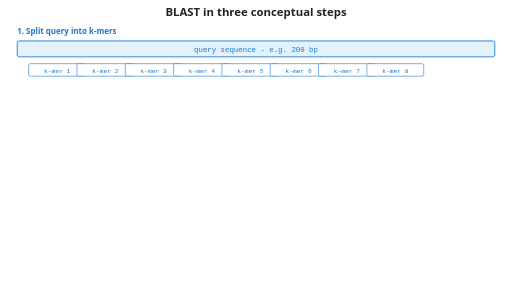
t = 0.00 s
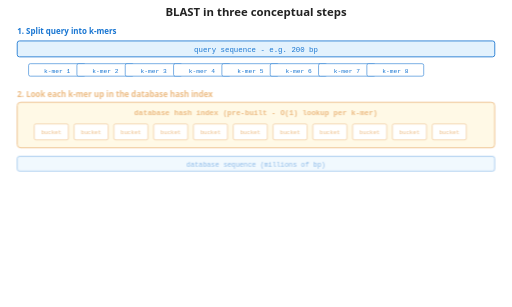
t = 1.20 s
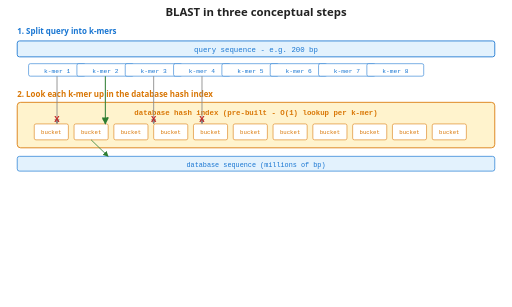
t = 2.35 s
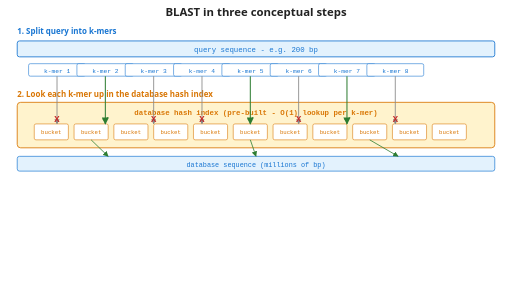
t = 3.55 s
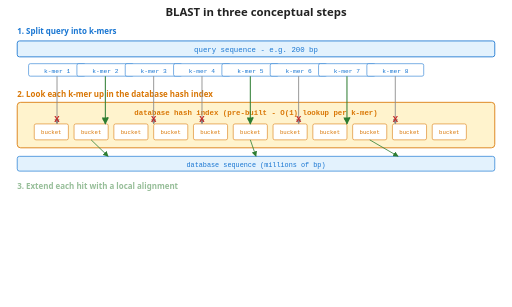
t = 4.20 s
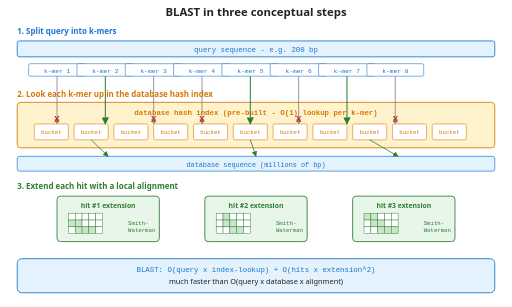
t = 5.90 s

The animated SVG that drew these frames (rendered in a browser with its animation timeline set to each time). Animation: 17 SMIL elements (animate=17); one cycle of 5.90 s.

<?xml version="1.0" encoding="UTF-8"?>
<svg xmlns="http://www.w3.org/2000/svg" viewBox="0 0 900 540" font-family="system-ui, -apple-system, sans-serif">
  <defs>
    <marker id="arrow-blue" viewBox="0 0 10 10" refX="9" refY="5" markerWidth="7" markerHeight="7" orient="auto-start-reverse">
      <path d="M 0 0 L 10 5 L 0 10 z" fill="#1976d2"/>
    </marker>
    <marker id="arrow-green" viewBox="0 0 10 10" refX="9" refY="5" markerWidth="7" markerHeight="7" orient="auto-start-reverse">
      <path d="M 0 0 L 10 5 L 0 10 z" fill="#2e7d32"/>
    </marker>
    <marker id="arrow-grey" viewBox="0 0 10 10" refX="9" refY="5" markerWidth="6" markerHeight="6" orient="auto-start-reverse">
      <path d="M 0 0 L 10 5 L 0 10 z" fill="#888"/>
    </marker>
  </defs>

  <!-- Title (always visible) -->
  <text x="450" y="28" text-anchor="middle" font-size="20" font-weight="600" fill="#222">
    BLAST in three conceptual steps
  </text>

  <!-- ===================== STAGE 1: Query split into k-mers ===================== -->
  <g>
    <text x="30" y="60" font-size="14" font-weight="600" fill="#1976d2">
      1. Split query into k-mers
    </text>

    <!-- Query bar -->
    <rect x="30" y="72" width="840" height="28" rx="4" fill="#e3f2fd" stroke="#1976d2" stroke-width="1.5"/>
    <text x="450" y="91" text-anchor="middle" font-size="13" fill="#1976d2" font-family="ui-monospace, monospace">
      query sequence - e.g. 200 bp
    </text>

    <!-- k-mer boxes (overlapping) -->
    <g font-family="ui-monospace, monospace" font-size="11" fill="#1976d2">
      <rect x="50"  y="112" width="100" height="22" rx="3" fill="#fff" stroke="#1976d2"/>
      <text x="100" y="128" text-anchor="middle">k-mer 1</text>

      <rect x="135" y="112" width="100" height="22" rx="3" fill="#fff" stroke="#1976d2"/>
      <text x="185" y="128" text-anchor="middle">k-mer 2</text>

      <rect x="220" y="112" width="100" height="22" rx="3" fill="#fff" stroke="#1976d2"/>
      <text x="270" y="128" text-anchor="middle">k-mer 3</text>

      <rect x="305" y="112" width="100" height="22" rx="3" fill="#fff" stroke="#1976d2"/>
      <text x="355" y="128" text-anchor="middle">k-mer 4</text>

      <rect x="390" y="112" width="100" height="22" rx="3" fill="#fff" stroke="#1976d2"/>
      <text x="440" y="128" text-anchor="middle">k-mer 5</text>

      <rect x="475" y="112" width="100" height="22" rx="3" fill="#fff" stroke="#1976d2"/>
      <text x="525" y="128" text-anchor="middle">k-mer 6</text>

      <rect x="560" y="112" width="100" height="22" rx="3" fill="#fff" stroke="#1976d2"/>
      <text x="610" y="128" text-anchor="middle">k-mer 7</text>

      <rect x="645" y="112" width="100" height="22" rx="3" fill="#fff" stroke="#1976d2"/>
      <text x="695" y="128" text-anchor="middle">k-mer 8</text>
    </g>
  </g>

  <!-- ===================== STAGE 2: Hash index lookup (appears at t=1s) ===================== -->
  <g opacity="0">
    <animate attributeName="opacity" from="0" to="1" begin="1s" dur="0.4s" fill="freeze"/>

    <text x="30" y="170" font-size="14" font-weight="600" fill="#d97706">
      2. Look each k-mer up in the database hash index
    </text>

    <!-- Hash index box -->
    <rect x="30" y="180" width="840" height="80" rx="6" fill="#fff3cd" stroke="#d97706" stroke-width="1.5"/>
    <text x="450" y="202" text-anchor="middle" font-size="13" font-weight="600" fill="#d97706" font-family="ui-monospace, monospace">
      database hash index (pre-built - O(1) lookup per k-mer)
    </text>

    <!-- bucket cells -->
    <g font-family="ui-monospace, monospace" font-size="10" fill="#d97706">
      <rect x="60"  y="218" width="60" height="28" rx="3" fill="#fff" stroke="#d97706"/>
      <text x="90"  y="236" text-anchor="middle">bucket</text>
      <rect x="130" y="218" width="60" height="28" rx="3" fill="#fff" stroke="#d97706"/>
      <text x="160" y="236" text-anchor="middle">bucket</text>
      <rect x="200" y="218" width="60" height="28" rx="3" fill="#fff" stroke="#d97706"/>
      <text x="230" y="236" text-anchor="middle">bucket</text>
      <rect x="270" y="218" width="60" height="28" rx="3" fill="#fff" stroke="#d97706"/>
      <text x="300" y="236" text-anchor="middle">bucket</text>
      <rect x="340" y="218" width="60" height="28" rx="3" fill="#fff" stroke="#d97706"/>
      <text x="370" y="236" text-anchor="middle">bucket</text>
      <rect x="410" y="218" width="60" height="28" rx="3" fill="#fff" stroke="#d97706"/>
      <text x="440" y="236" text-anchor="middle">bucket</text>
      <rect x="480" y="218" width="60" height="28" rx="3" fill="#fff" stroke="#d97706"/>
      <text x="510" y="236" text-anchor="middle">bucket</text>
      <rect x="550" y="218" width="60" height="28" rx="3" fill="#fff" stroke="#d97706"/>
      <text x="580" y="236" text-anchor="middle">bucket</text>
      <rect x="620" y="218" width="60" height="28" rx="3" fill="#fff" stroke="#d97706"/>
      <text x="650" y="236" text-anchor="middle">bucket</text>
      <rect x="690" y="218" width="60" height="28" rx="3" fill="#fff" stroke="#d97706"/>
      <text x="720" y="236" text-anchor="middle">bucket</text>
      <rect x="760" y="218" width="60" height="28" rx="3" fill="#fff" stroke="#d97706"/>
      <text x="790" y="236" text-anchor="middle">bucket</text>
    </g>

    <!-- Lookup arrows from each k-mer to the hash index (staggered 0.3s apart, starting 1.2s) -->
    <!-- k-mer 1 -> miss -->
    <g opacity="0">
      <animate attributeName="opacity" from="0" to="1" begin="1.2s" dur="0.25s" fill="freeze"/>
      <line x1="100" y1="134" x2="100" y2="218" stroke="#888" stroke-width="1.5" marker-end="url(#arrow-grey)"/>
      <text x="100" y="214" text-anchor="middle" font-size="14" fill="#c62828" font-weight="700">X</text>
    </g>
    <!-- k-mer 2 -> hit -->
    <g opacity="0">
      <animate attributeName="opacity" from="0" to="1" begin="1.5s" dur="0.25s" fill="freeze"/>
      <line x1="185" y1="134" x2="185" y2="218" stroke="#2e7d32" stroke-width="1.8" marker-end="url(#arrow-green)"/>
      <text x="185" y="214" text-anchor="middle" font-size="14" fill="#2e7d32" font-weight="700">&#10003;</text>
    </g>
    <!-- k-mer 3 -> miss -->
    <g opacity="0">
      <animate attributeName="opacity" from="0" to="1" begin="1.8s" dur="0.25s" fill="freeze"/>
      <line x1="270" y1="134" x2="270" y2="218" stroke="#888" stroke-width="1.5" marker-end="url(#arrow-grey)"/>
      <text x="270" y="214" text-anchor="middle" font-size="14" fill="#c62828" font-weight="700">X</text>
    </g>
    <!-- k-mer 4 -> miss -->
    <g opacity="0">
      <animate attributeName="opacity" from="0" to="1" begin="2.1s" dur="0.25s" fill="freeze"/>
      <line x1="355" y1="134" x2="355" y2="218" stroke="#888" stroke-width="1.5" marker-end="url(#arrow-grey)"/>
      <text x="355" y="214" text-anchor="middle" font-size="14" fill="#c62828" font-weight="700">X</text>
    </g>
    <!-- k-mer 5 -> hit -->
    <g opacity="0">
      <animate attributeName="opacity" from="0" to="1" begin="2.4s" dur="0.25s" fill="freeze"/>
      <line x1="440" y1="134" x2="440" y2="218" stroke="#2e7d32" stroke-width="1.8" marker-end="url(#arrow-green)"/>
      <text x="440" y="214" text-anchor="middle" font-size="14" fill="#2e7d32" font-weight="700">&#10003;</text>
    </g>
    <!-- k-mer 6 -> miss -->
    <g opacity="0">
      <animate attributeName="opacity" from="0" to="1" begin="2.7s" dur="0.25s" fill="freeze"/>
      <line x1="525" y1="134" x2="525" y2="218" stroke="#888" stroke-width="1.5" marker-end="url(#arrow-grey)"/>
      <text x="525" y="214" text-anchor="middle" font-size="14" fill="#c62828" font-weight="700">X</text>
    </g>
    <!-- k-mer 7 -> hit -->
    <g opacity="0">
      <animate attributeName="opacity" from="0" to="1" begin="3.0s" dur="0.25s" fill="freeze"/>
      <line x1="610" y1="134" x2="610" y2="218" stroke="#2e7d32" stroke-width="1.8" marker-end="url(#arrow-green)"/>
      <text x="610" y="214" text-anchor="middle" font-size="14" fill="#2e7d32" font-weight="700">&#10003;</text>
    </g>
    <!-- k-mer 8 -> miss -->
    <g opacity="0">
      <animate attributeName="opacity" from="0" to="1" begin="3.3s" dur="0.25s" fill="freeze"/>
      <line x1="695" y1="134" x2="695" y2="218" stroke="#888" stroke-width="1.5" marker-end="url(#arrow-grey)"/>
      <text x="695" y="214" text-anchor="middle" font-size="14" fill="#c62828" font-weight="700">X</text>
    </g>

    <!-- Database sequence band (appears with stage 2) -->
    <rect x="30" y="275" width="840" height="26" rx="4" fill="#e3f2fd" stroke="#1976d2" stroke-width="1.2"/>
    <text x="450" y="293" text-anchor="middle" font-size="12" fill="#1976d2" font-family="ui-monospace, monospace">
      database sequence (millions of bp)
    </text>

    <!-- annotation arrows from hash-index bucket to database positions for the 3 hits -->
    <g opacity="0">
      <animate attributeName="opacity" from="0" to="1" begin="1.7s" dur="0.25s" fill="freeze"/>
      <line x1="160" y1="246" x2="190" y2="275" stroke="#2e7d32" stroke-width="1.4" marker-end="url(#arrow-green)"/>
    </g>
    <g opacity="0">
      <animate attributeName="opacity" from="0" to="1" begin="2.6s" dur="0.25s" fill="freeze"/>
      <line x1="440" y1="246" x2="450" y2="275" stroke="#2e7d32" stroke-width="1.4" marker-end="url(#arrow-green)"/>
    </g>
    <g opacity="0">
      <animate attributeName="opacity" from="0" to="1" begin="3.2s" dur="0.25s" fill="freeze"/>
      <line x1="650" y1="246" x2="700" y2="275" stroke="#2e7d32" stroke-width="1.4" marker-end="url(#arrow-green)"/>
    </g>
  </g>

  <!-- ===================== STAGE 3: Extend each hit (appears at t=4s) ===================== -->
  <g opacity="0">
    <animate attributeName="opacity" from="0" to="1" begin="4s" dur="0.4s" fill="freeze"/>

    <text x="30" y="332" font-size="14" font-weight="600" fill="#2e7d32">
      3. Extend each hit with a local alignment
    </text>
  </g>

  <!-- extension box 1 (4.2s) -->
  <g opacity="0">
    <animate attributeName="opacity" from="0" to="1" begin="4.2s" dur="0.3s" fill="freeze"/>
    <rect x="100" y="345" width="180" height="80" rx="6" fill="#e8f5e9" stroke="#2e7d32" stroke-width="1.5"/>
    <text x="190" y="365" text-anchor="middle" font-size="12" font-weight="600" fill="#2e7d32">hit #1 extension</text>
    <!-- tiny matrix -->
    <g stroke="#2e7d32" stroke-width="0.8" fill="#fff">
      <rect x="120" y="375" width="12" height="12"/>
      <rect x="132" y="375" width="12" height="12"/>
      <rect x="144" y="375" width="12" height="12"/>
      <rect x="156" y="375" width="12" height="12"/>
      <rect x="168" y="375" width="12" height="12"/>
      <rect x="120" y="387" width="12" height="12" fill="#c8e6c9"/>
      <rect x="132" y="387" width="12" height="12" fill="#c8e6c9"/>
      <rect x="144" y="387" width="12" height="12"/>
      <rect x="156" y="387" width="12" height="12"/>
      <rect x="168" y="387" width="12" height="12"/>
      <rect x="120" y="399" width="12" height="12"/>
      <rect x="132" y="399" width="12" height="12" fill="#c8e6c9"/>
      <rect x="144" y="399" width="12" height="12" fill="#c8e6c9"/>
      <rect x="156" y="399" width="12" height="12" fill="#c8e6c9"/>
      <rect x="168" y="399" width="12" height="12"/>
    </g>
    <text x="225" y="395" font-size="10" fill="#2e7d32" font-family="ui-monospace, monospace">Smith-</text>
    <text x="225" y="408" font-size="10" fill="#2e7d32" font-family="ui-monospace, monospace">Waterman</text>
  </g>

  <!-- extension box 2 (4.6s) -->
  <g opacity="0">
    <animate attributeName="opacity" from="0" to="1" begin="4.6s" dur="0.3s" fill="freeze"/>
    <rect x="360" y="345" width="180" height="80" rx="6" fill="#e8f5e9" stroke="#2e7d32" stroke-width="1.5"/>
    <text x="450" y="365" text-anchor="middle" font-size="12" font-weight="600" fill="#2e7d32">hit #2 extension</text>
    <g stroke="#2e7d32" stroke-width="0.8" fill="#fff">
      <rect x="380" y="375" width="12" height="12"/>
      <rect x="392" y="375" width="12" height="12" fill="#c8e6c9"/>
      <rect x="404" y="375" width="12" height="12"/>
      <rect x="416" y="375" width="12" height="12"/>
      <rect x="428" y="375" width="12" height="12"/>
      <rect x="380" y="387" width="12" height="12"/>
      <rect x="392" y="387" width="12" height="12" fill="#c8e6c9"/>
      <rect x="404" y="387" width="12" height="12" fill="#c8e6c9"/>
      <rect x="416" y="387" width="12" height="12"/>
      <rect x="428" y="387" width="12" height="12"/>
      <rect x="380" y="399" width="12" height="12"/>
      <rect x="392" y="399" width="12" height="12"/>
      <rect x="404" y="399" width="12" height="12" fill="#c8e6c9"/>
      <rect x="416" y="399" width="12" height="12" fill="#c8e6c9"/>
      <rect x="428" y="399" width="12" height="12"/>
    </g>
    <text x="485" y="395" font-size="10" fill="#2e7d32" font-family="ui-monospace, monospace">Smith-</text>
    <text x="485" y="408" font-size="10" fill="#2e7d32" font-family="ui-monospace, monospace">Waterman</text>
  </g>

  <!-- extension box 3 (5.0s) -->
  <g opacity="0">
    <animate attributeName="opacity" from="0" to="1" begin="5.0s" dur="0.3s" fill="freeze"/>
    <rect x="620" y="345" width="180" height="80" rx="6" fill="#e8f5e9" stroke="#2e7d32" stroke-width="1.5"/>
    <text x="710" y="365" text-anchor="middle" font-size="12" font-weight="600" fill="#2e7d32">hit #3 extension</text>
    <g stroke="#2e7d32" stroke-width="0.8" fill="#fff">
      <rect x="640" y="375" width="12" height="12" fill="#c8e6c9"/>
      <rect x="652" y="375" width="12" height="12" fill="#c8e6c9"/>
      <rect x="664" y="375" width="12" height="12"/>
      <rect x="676" y="375" width="12" height="12"/>
      <rect x="688" y="375" width="12" height="12"/>
      <rect x="640" y="387" width="12" height="12"/>
      <rect x="652" y="387" width="12" height="12" fill="#c8e6c9"/>
      <rect x="664" y="387" width="12" height="12" fill="#c8e6c9"/>
      <rect x="676" y="387" width="12" height="12"/>
      <rect x="688" y="387" width="12" height="12"/>
      <rect x="640" y="399" width="12" height="12"/>
      <rect x="652" y="399" width="12" height="12"/>
      <rect x="664" y="399" width="12" height="12" fill="#c8e6c9"/>
      <rect x="676" y="399" width="12" height="12" fill="#c8e6c9"/>
      <rect x="688" y="399" width="12" height="12" fill="#c8e6c9"/>
    </g>
    <text x="745" y="395" font-size="10" fill="#2e7d32" font-family="ui-monospace, monospace">Smith-</text>
    <text x="745" y="408" font-size="10" fill="#2e7d32" font-family="ui-monospace, monospace">Waterman</text>
  </g>

  <!-- ===================== Final caption (appears at t=5.5s) ===================== -->
  <g opacity="0">
    <animate attributeName="opacity" from="0" to="1" begin="5.5s" dur="0.4s" fill="freeze"/>
    <rect x="30" y="455" width="840" height="60" rx="8" fill="#e3f2fd" stroke="#1976d2" stroke-width="1.5"/>
    <text x="450" y="478" text-anchor="middle" font-size="13" fill="#1976d2" font-family="ui-monospace, monospace">
      BLAST: O(query x index-lookup) + O(hits x extension^2)
    </text>
    <text x="450" y="500" text-anchor="middle" font-size="13" fill="#222">
      much faster than O(query x database x alignment)
    </text>
  </g>
</svg>
